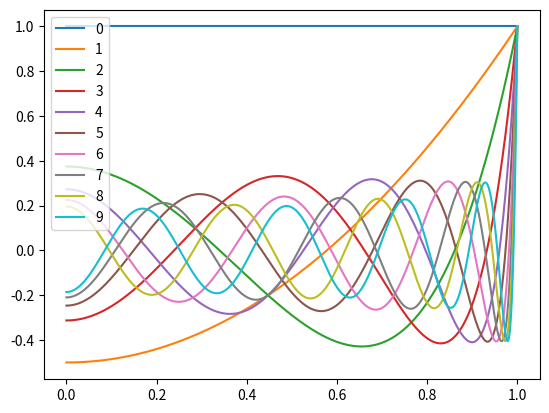

Write Python code to recreate this figure. (Note: this script raises an exception after producing the figure.)
import matplotlib.pyplot as plt

%matplotlib widget

import numpy as np
from scipy.special import legendre

x = np.linspace(0, 1, 1000)
fig, ax = plt.subplots()
for i in range(10):
    ax.plot(x, legendre(2*i)(x), label=i)
ax.legend()
plt.show()

import pandas as pd 
from laplace import calculate_b0 
from parameters import NMAX

omega_list = np.array([0.1, 0.2, 0.5, 1, 2, 5, 10, 20, 50, 100, 200, 500])
b0 = calculate_b0(NMAX, omega_list, faradaic=0.)

df = pd.DataFrame({
    'Omega': omega_list,
    '4 r0 k Reff': b0.real/(b0.real ** 2 + b0.imag ** 2),
    'C/Ceff': (np.pi/4) * omega_list * b0.imag / (b0.real ** 2 + b0.imag ** 2)
})
df.set_index('Omega', inplace=True)

df

omega_list = np.logspace(-1, 4, 100)
b0 = calculate_b0(NMAX, omega_list, faradaic=0)

fig, ax = plt.subplots()
ax.plot(b0.real, b0.imag)

ax.set_xlabel(r'Re $B_0$')
ax.set_ylabel(r'Im $B_0$')
ax.set_aspect('equal')
# ax.set_xlim([0, 15])
plt.tight_layout()
plt.show()

b0inv = 1/b0

fig, ax = plt.subplots()
ax.plot(b0inv.real, -b0inv.imag)

ax.set_xlabel(r'Re $1/B_0$')
ax.set_ylabel(r'-Im $1/B_0$')
ax.set_aspect('equal')
ax.set_xlim([0, 15])
plt.tight_layout()
plt.show()

b0inv = 1/b0

fig, ax = plt.subplots()
ax.plot(np.log(omega_list), np.log(-b0inv.imag))

ax.set_xlabel(r'$\log \omega$')
ax.set_ylabel(r'$\log -\Im Z$')
ax.set_aspect('equal')
ax.set_xlim([0, 15])
plt.tight_layout()
plt.show()

from laplace import calculate_u

eta_range = np.linspace(0, 1, 1000)
xi_range = np.linspace(0, 5, 1000)
phi_dimless = calculate_u(40, 1, eta_range, xi_range)

eta_grid, xi_grid = np.meshgrid(eta_range, xi_range)
z_grid = xi_grid * eta_grid
r_grid = np.sqrt((1 + xi_grid ** 2) * (1 - eta_grid ** 2))

fig, ax = plt.subplots(subplot_kw={'projection': '3d'})
ax.plot_surface(r_grid, z_grid, phi_dimless.real, cmap='inferno')
ax.set_xlabel(r'$r/r_0$')
ax.set_ylabel(r'$z/r_0$')
ax.set_zlabel(r'$U$')

